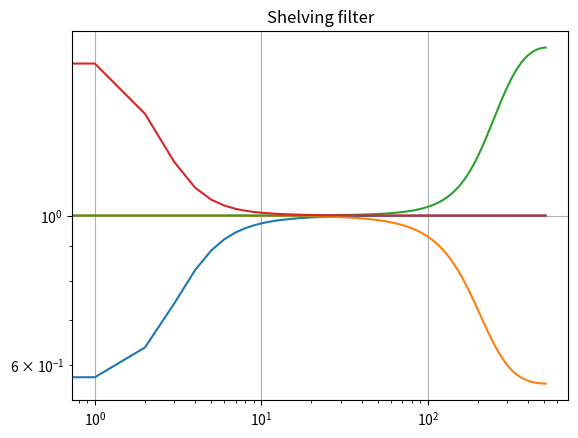

Reproduce this figure in Python.
# respuesta impulso shelving
import numpy as np
from scipy.signal import freqz
import matplotlib.pyplot as plt

def shelving(G, fc, fs, Q, tipo):
    # All coefficients are calculated as described in Zolzer's DAFX book 
    #
    #G is the logrithmic gain (in dB)
    # FC is the center frequency
    # Fs is the sampling rate
    # Q adjusts the slope be replacing the sqrt(2) term
    # type is a character string defining filter type
    # Choices are: 'Base_Shelf' or 'Treble_Shelf'
    
    #if type == 'Base_self:
     #   base_self = true
    K = np.tan((np.pi * fc)/fs)
    V0 = 10**(G/20)
    root2 = 1/Q  
    # invertir ganacia para cut
    if(V0 < 1):
        V0 = 1/V0
    
    # Base Boots
    if (G > 0) & (tipo=='Base_Shelf'):
        
        b0 = (1 + np.sqrt(V0)*root2*K + V0*K**2) / (1+root2*K+K**2)
        b1 = (2 * (V0*K**2 -1)) / (1+root2*K+K**2)
        b2 = (1 - np.sqrt(V0)*root2*K + V0*K**2) / (1+root2*K+K**2)
        a1 = (2 * (K**2 - 1)) / (1+root2*K+K**2)
        a2 = (1 - root2*K + K**2) / (1+root2*K+K**2)
        
    # base cut
    elif(G < 0) & (tipo=='Base_Shelf'):
        
        b0 = (1 + root2*K + K**2) / (1 + root2*np.sqrt(V0)*K + V0*K**2)
        b1 = (2 * (K**2 - 1) ) / (1 + root2*np.sqrt(V0)*K + V0*K**2)
        b2 = (1 - root2*K + K**2) / (1 + root2*np.sqrt(V0)*K + V0*K**2)
        a1 = (2 * (V0*K**2 - 1) ) / (1 + root2*np.sqrt(V0)*K + V0*K**2)
        a2 = (1 - root2*np.sqrt(V0)*K +V0*K**2) / (1 + root2*np.sqrt(V0)*K + V0*K**2)
        
    # Treble boots, agudos
    elif(G > 0) & (tipo=='Treble_Shelf'):
        
        b0 = (V0 + root2*np.sqrt(V0)*K + K**2) / (1+root2*K+K**2)
        b1 = (2 * (K**2 - V0) )  / (1+root2*K+K**2)
        b2 = (V0 - root2*np.sqrt(V0)*K + K**2) / (1+root2*K+K**2)
        a1 = (2 * (K**2 - 1)) / (1+root2*K+K**2)
        a2 = (1 - root2*K + K**2) / (1+root2*K+K**2)
        
    # Treble cut
    elif(G < 0) & (tipo =='Treble_Shelf') :
        
        b0 = (1 + root2*K + K**2) / (V0 + root2*np.sqrt(V0)*K + K**2)
        b1 = (2 * (K**2 - 1) ) / (V0 + root2*np.sqrt(V0)*K + K**2)
        b2 = (1 - root2*K + K**2) / (V0 + root2*np.sqrt(V0)*K + K**2)
        a1 = (2 * (K**2/V0 - 1) ) / (1 + root2/np.sqrt(V0)*K + K**2/V0)
        a2 = (1 - root2/np.sqrt(V0)*K + K**2/V0) /(1 + root2/np.sqrt(V0)*K + K**2/V0)
    
    # allpass    
    else:
        b0 = V0
        b1 = 0
        b2 = 0
        a1 = 0
        a2 = 0
    # return values
    a = [1, a1, a2]
    b = [b0, b1, b2]
    #print( 'el a ' , a, '  el b ' , b)
    return b,a

# filtro Shelving de 2º orden
# set Parameters for Shelving Filter
G = -5
G1 = 5
fcl = 100 #100
fch = 10000#10000
Q = 0.6
#tipo = 'Base_Shelf'
fs = 44100

bb, ab = shelving(G, fcl, fs, Q, tipo = 'Base_Shelf')
bh, ah = shelving(G, fch, fs, Q, tipo = 'Treble_Shelf')
bb1, ab1 = shelving(G1, fcl, fs, Q, tipo = 'Base_Shelf')
bh1, ah1 = shelving(G1, fch, fs, Q, tipo = 'Treble_Shelf')
#w, h = freqz(np.concatenate((bl)), np.concatenate((al,ah)))
w, h = freqz(bb, ab)
#freq = w*fs/(2*np.pi)
w1, h1 = freqz(bh, ah)
w11, h11 = freqz(bb1,ab1)
wl1, hh1 = freqz(bh1,ah1)
#plot
#fig, ax = plt.subplots(2, 1, figsize=(8, 6))
fig, ax =plt.subplots()
ax.plot(h)
ax.plot(h1)
ax.plot(hh1)
ax.plot(h11)
#ax[0].plot(freq, 20*np.log10(abs(h)), color='blue')
plt.title('Shelving filter')
plt.yscale("log")
plt.xscale("log")
plt.grid()
plt.show()
